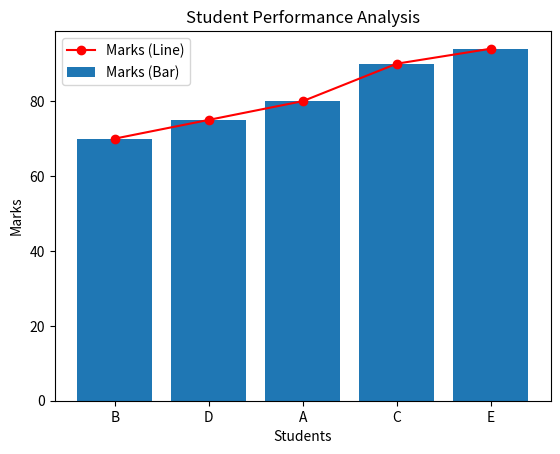

Reproduce this figure in Python.
"""import pandas as pd
import matplotlib.pyplot as plt
data={
    "name":["A","B","C","D","E"],
    "marks":[80,70,90,75,94],
    "city":["pune","pune","mumbai","mumbai","pune"]
}

df=pd.DataFrame(data)
result = df.groupby("city")["marks"].mean()
print(result)

sorted_df = df.sort_values(by="marks",ascending=False)
print(sorted_df)

filtered=df[(df["marks"]>80) & (df["city"]=="pune")]
print(filtered)

plt.bar(df["name"],df["marks"],label="marks")
plt.plot(df["name"],df["marks"],marker="o",color="red")
plt.xlabel("student")
plt.ylabel("marks")
plt.title("student performance")
plt.legend()
plt.show()"""
import pandas as pd
import matplotlib.pyplot as plt

# 🔹 Dataset
data = {
    "name": ["A", "B", "C", "D", "E"],
    "marks": [80, 70, 90, 75, 94],
    "city": ["pune", "pune", "mumbai", "mumbai", "pune"]
}

df = pd.DataFrame(data)

# 🔹 1️⃣ Category Analysis (Group By)
result = df.groupby("city")["marks"].mean()
print("\n📊 Average Marks by City:\n", result)

# 🔹 2️⃣ Sorting
sorted_df = df.sort_values(by="marks", ascending=False)
print("\n📈 Sorted Data (Top Performers First):\n", sorted_df)

# 🔹 3️⃣ Multiple Filtering
filtered = df[(df["marks"] > 80) & (df["city"] == "pune")]
print("\n🔥 Students with marks > 80 from Pune:\n", filtered)

# 🔹 4️⃣ Visualization

# Optional: sort before plotting for better view
df = df.sort_values(by="marks")

plt.bar(df["name"], df["marks"], label="Marks (Bar)")
plt.plot(df["name"], df["marks"], marker="o", color="red", label="Marks (Line)")

plt.xlabel("Students")
plt.ylabel("Marks")
plt.title("Student Performance Analysis")

plt.legend()
plt.show()
